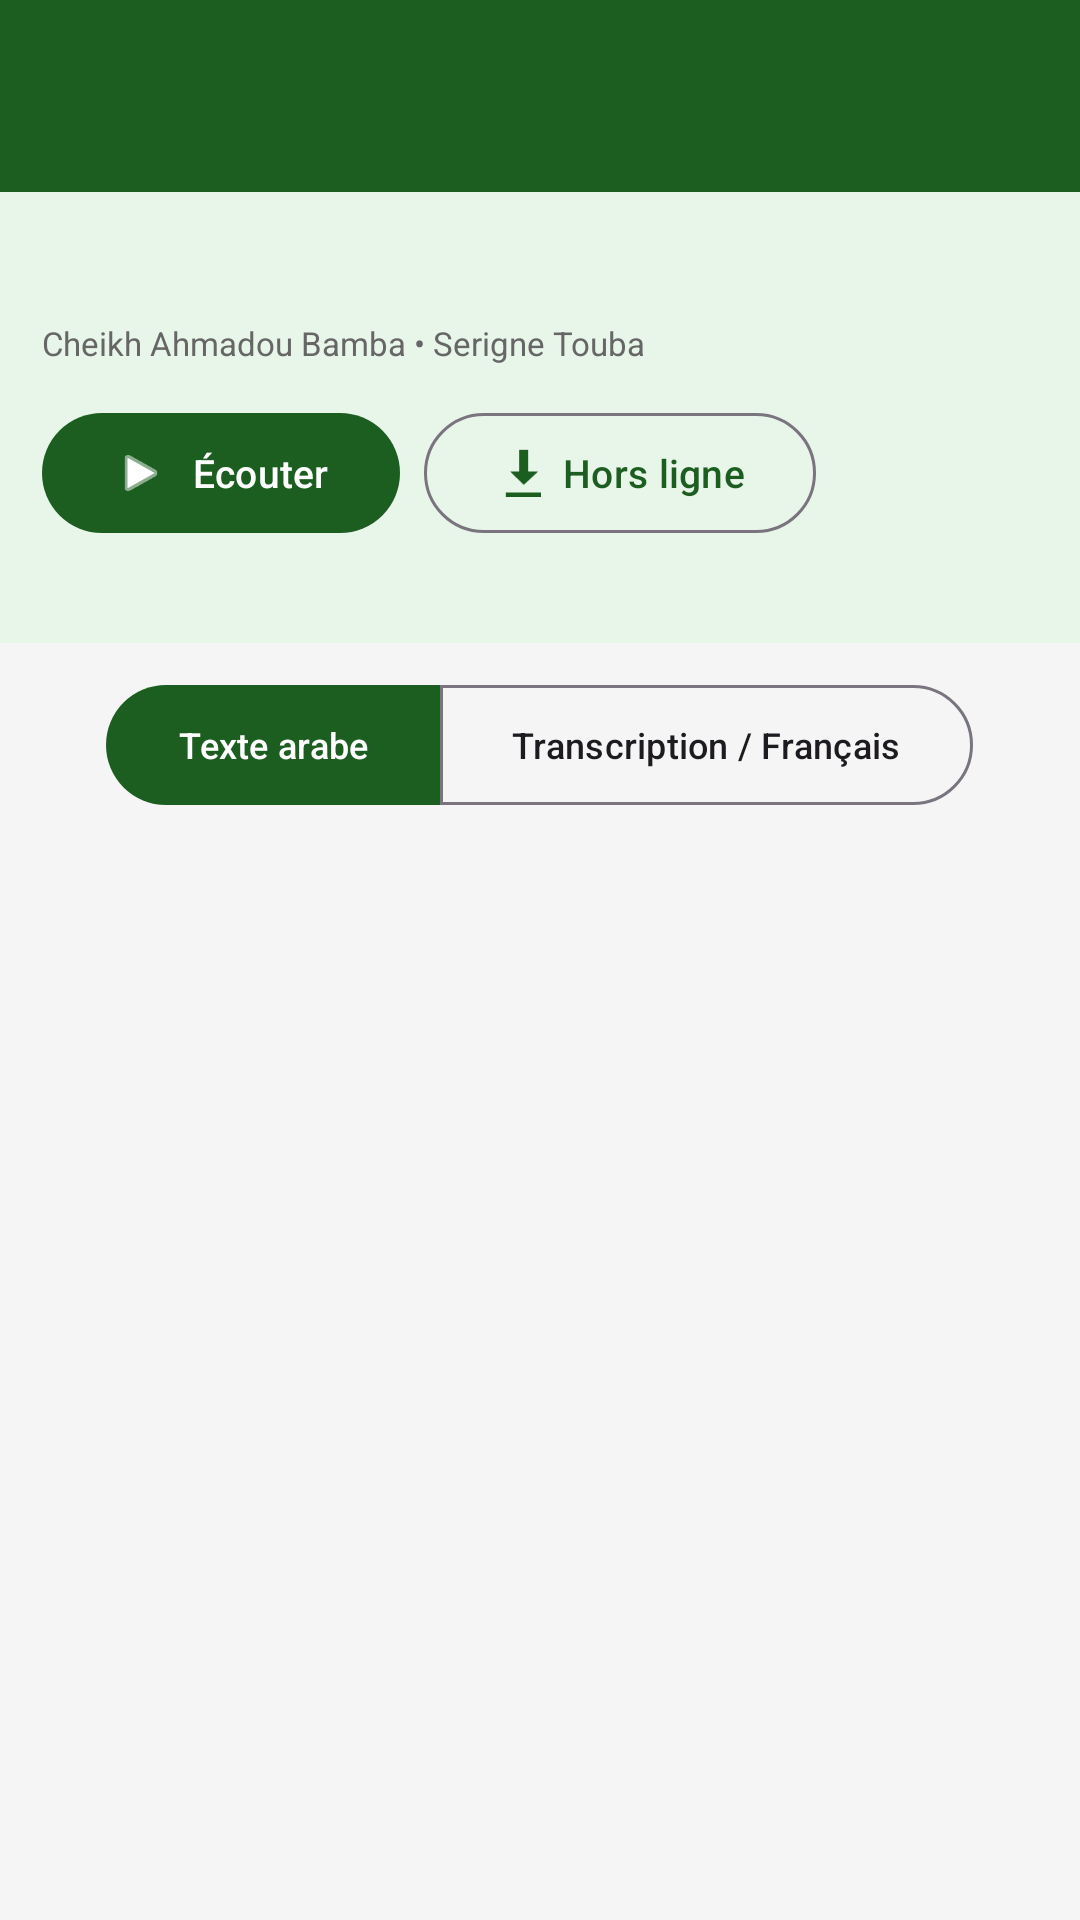

Here is an Android app screen rendered from its layout file. Give the layout XML and the strings, colors and styles it references.
<!-- AndroidManifest.xml: application theme Theme.Sourate -->
<!-- res/layout/activity_xassida_detail.xml -->
<?xml version="1.0" encoding="utf-8"?>
<LinearLayout
    xmlns:android="http://schemas.android.com/apk/res/android"
    xmlns:app="http://schemas.android.com/apk/res-auto"
    android:layout_width="match_parent"
    android:layout_height="match_parent"
    android:orientation="vertical"
    android:background="#F5F5F5">

    <com.google.android.material.appbar.MaterialToolbar
        android:id="@+id/toolbar"
        android:layout_width="match_parent"
        android:layout_height="?attr/actionBarSize"
        android:background="@color/primary"
        app:titleTextColor="@android:color/white"
        app:navigationIconTint="@android:color/white" />

    <LinearLayout
        android:layout_width="match_parent"
        android:layout_height="wrap_content"
        android:orientation="vertical"
        android:background="@color/primary_light"
        android:padding="14dp">

        <TextView
            android:id="@+id/tvTitle"
            android:layout_width="wrap_content"
            android:layout_height="wrap_content"
            android:textSize="20sp"
            android:textStyle="bold"
            android:textColor="@color/primary_dark"
            android:gravity="center" />

        <TextView
            android:layout_width="wrap_content"
            android:layout_height="wrap_content"
            android:text="Cheikh Ahmadou Bamba • Serigne Touba"
            android:textSize="11sp"
            android:textColor="#666666"
            android:layout_marginTop="2dp" />

        <LinearLayout
            android:layout_width="wrap_content"
            android:layout_height="wrap_content"
            android:orientation="horizontal"
            android:gravity="center"
            android:layout_marginTop="12dp">

            <com.google.android.material.button.MaterialButton
                android:id="@+id/btnPlay"
                android:layout_width="wrap_content"
                android:layout_height="wrap_content"
                android:text="Écouter"
                android:textSize="13sp"
                app:icon="@android:drawable/ic_media_play"
                app:iconGravity="textStart"
                app:cornerRadius="20dp"
                android:layout_marginEnd="8dp" />

            <com.google.android.material.button.MaterialButton
                android:id="@+id/btnDownload"
                style="@style/Widget.Material3.Button.OutlinedButton"
                android:layout_width="wrap_content"
                android:layout_height="wrap_content"
                android:text="Hors ligne"
                android:textSize="13sp"
                app:icon="@android:drawable/stat_sys_download"
                app:iconGravity="textStart"
                app:cornerRadius="20dp" />

        </LinearLayout>

        <ProgressBar
            android:id="@+id/progressDownload"
            style="?android:attr/progressBarStyleHorizontal"
            android:layout_width="match_parent"
            android:layout_height="wrap_content"
            android:layout_marginTop="8dp"
            android:max="100"
            android:visibility="gone" />

        <TextView
            android:id="@+id/tvAudioStatus"
            android:layout_width="wrap_content"
            android:layout_height="wrap_content"
            android:textSize="11sp"
            android:textColor="#666666"
            android:gravity="center"
            android:layout_marginTop="4dp" />

    </LinearLayout>

    <com.google.android.material.button.MaterialButtonToggleGroup
        android:id="@+id/toggle"
        android:layout_width="wrap_content"
        android:layout_height="wrap_content"
        android:layout_gravity="center"
        android:layout_margin="10dp"
        app:singleSelection="true"
        app:selectionRequired="true">

        <com.google.android.material.button.MaterialButton
            android:id="@+id/btnArabe"
            android:layout_width="wrap_content"
            android:layout_height="wrap_content"
            android:text="Texte arabe"
            android:textSize="12sp" />

        <com.google.android.material.button.MaterialButton
            android:id="@+id/btnTraduction"
            style="?attr/materialButtonOutlinedStyle"
            android:layout_width="wrap_content"
            android:layout_height="wrap_content"
            android:text="Transcription / Français"
            android:textSize="12sp" />

    </com.google.android.material.button.MaterialButtonToggleGroup>

    <FrameLayout
        android:layout_width="match_parent"
        android:layout_height="match_parent">

        <androidx.recyclerview.widget.RecyclerView
            android:id="@+id/recyclerView"
            android:layout_width="match_parent"
            android:layout_height="match_parent"
            android:clipToPadding="false"
            android:padding="8dp" />

        <ProgressBar
            android:id="@+id/progressBar"
            android:layout_width="wrap_content"
            android:layout_height="wrap_content"
            android:layout_gravity="center"
            android:visibility="gone" />

        <TextView
            android:id="@+id/tvEmpty"
            android:layout_width="match_parent"
            android:layout_height="wrap_content"
            android:layout_gravity="center"
            android:gravity="center"
            android:padding="24dp"
            android:textSize="14sp"
            android:textColor="#888888"
            android:text="Chargement... (connexion nécessaire la première fois)"
            android:visibility="gone" />

    </FrameLayout>

</LinearLayout>
<!-- resources referenced by this layout -->
<resources>
  <color name="primary">#1B5E20</color>
  <color name="primary_dark">#0D3B12</color>
  <color name="primary_light">#E8F5E9</color>
  <style name="Theme.Sourate" parent="Theme.Material3.Light.NoActionBar">
          <item name="colorPrimary">@color/primary</item>
          <item name="colorOnPrimary">@color/white</item>
          <item name="colorPrimaryContainer">@color/primary_light</item>
          <item name="colorSecondary">@color/accent</item>
          <item name="android:statusBarColor">@color/primary_dark</item>
          <item name="android:navigationBarColor">@color/primary_dark</item>
      </style>
  <color name="white">#FFFFFF</color>
  <color name="accent">#FFB300</color>
</resources>
